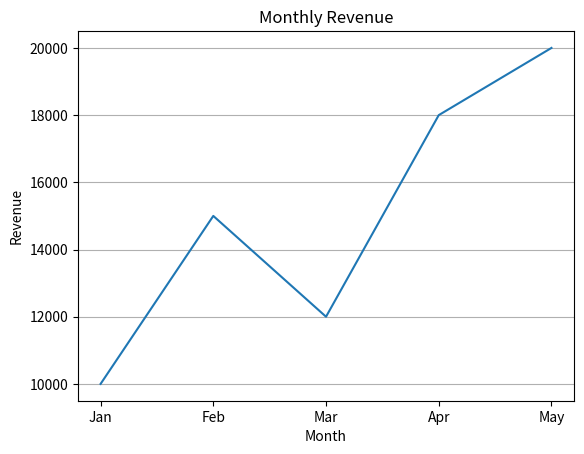

Generate this figure with matplotlib:
import matplotlib.pyplot as plt

months=["Jan", "Feb", "Mar", "Apr", "May"]
revenue=[10000, 15000, 12000, 18000, 20000]
plt.plot(months, revenue)
plt.title("Monthly Revenue")
plt.xlabel("Month")
plt.ylabel("Revenue")
plt.grid(axis="y")
plt.show()
